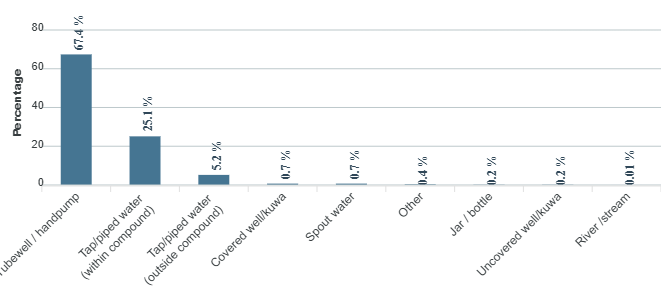

The data file committed next to this chart (first rows):
category, series-0
Tubewell / handpump, 67.4
Tap/piped water (within compound), 25.1
Tap/piped water (outside compound), 5.2
Covered well/kuwa, 0.7
Spout water, 0.7
Other, 0.4
Jar / bottle, 0.2
Uncovered well/kuwa, 0.2
River /stream, 0.01
